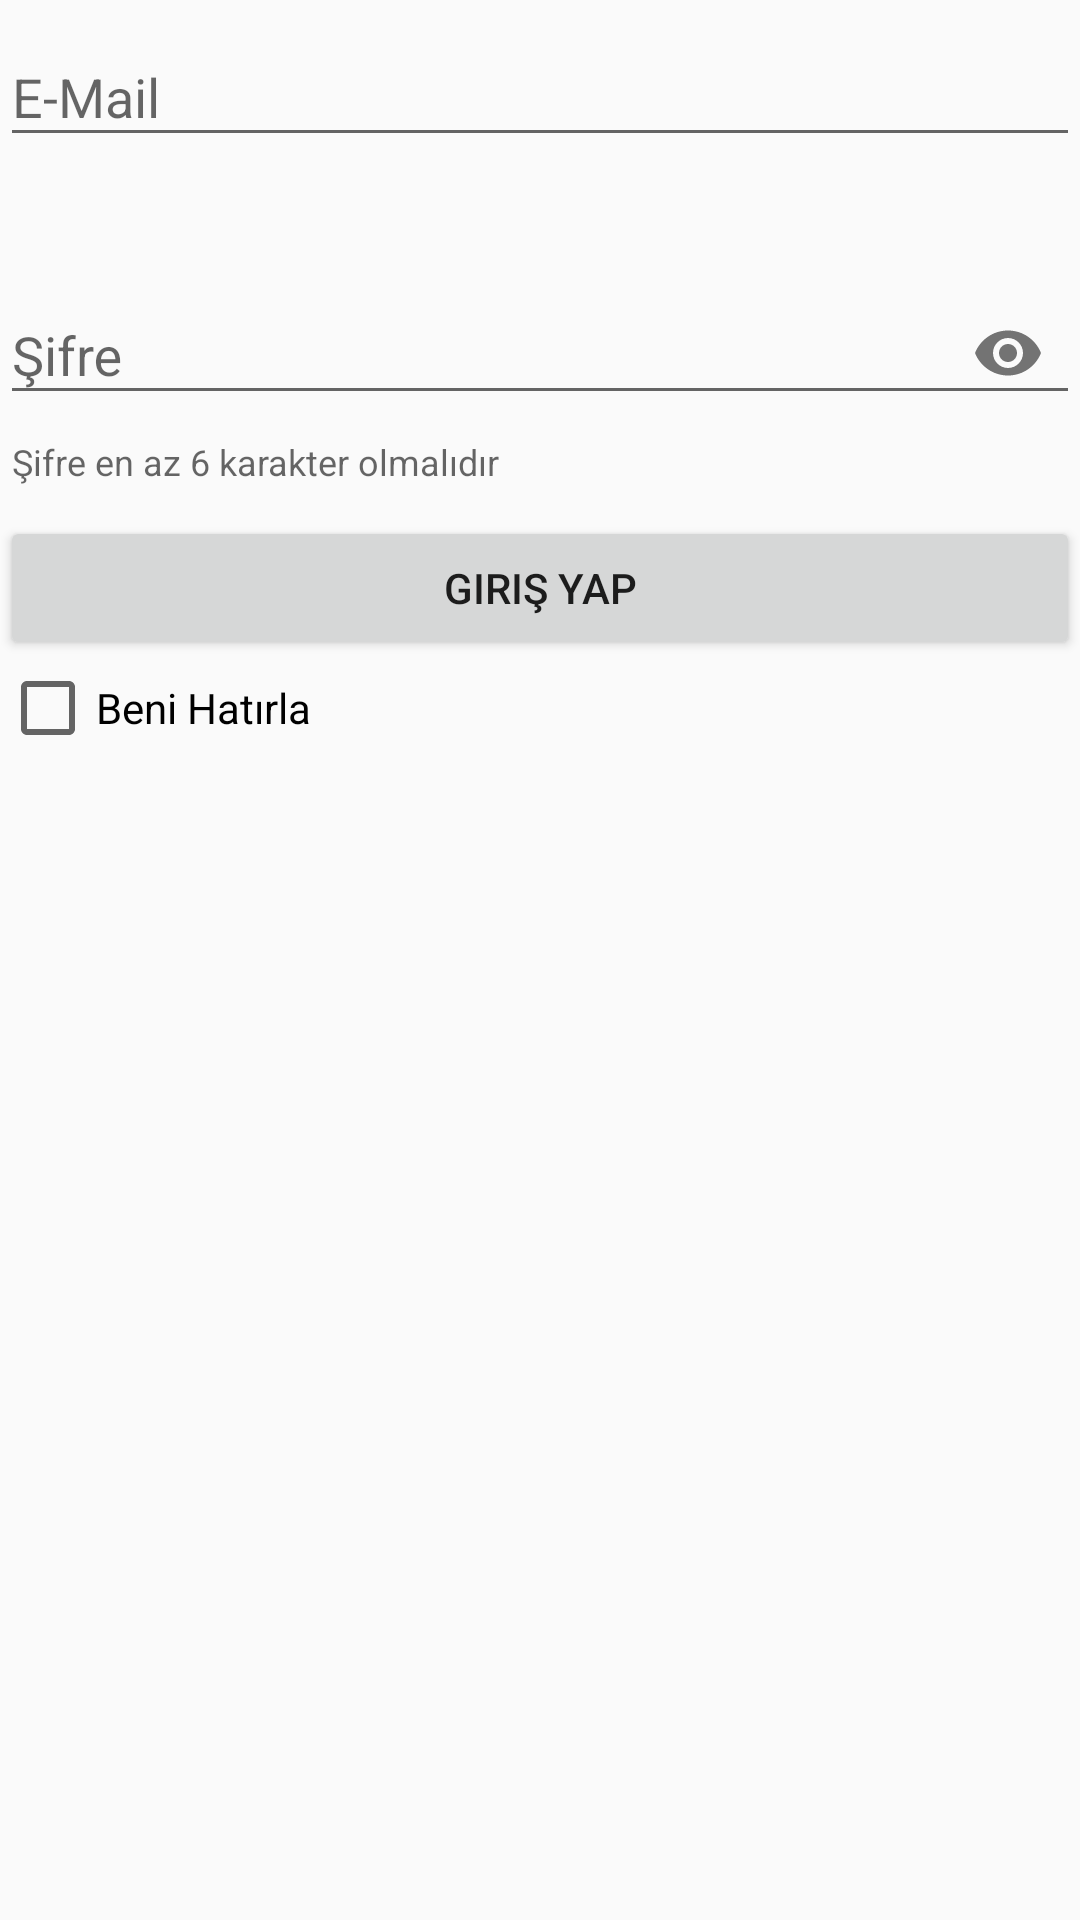

Reconstruct the res/layout file that produces this screen, plus the resources it refers to.
<!-- AndroidManifest.xml: application theme AppTheme -->
<!-- res/layout/activity_sing_in.xml -->
<?xml version="1.0" encoding="utf-8"?>
<androidx.constraintlayout.widget.ConstraintLayout android:layout_width="match_parent"
    android:layout_height="match_parent"
    xmlns:android="http://schemas.android.com/apk/res/android">
    <ScrollView
        android:layout_width="match_parent"
        android:layout_height="match_parent">

        <LinearLayout
            xmlns:app="http://schemas.android.com/apk/res-auto"
            xmlns:tools="http://schemas.android.com/tools"
            android:layout_width="match_parent"
            android:layout_height="wrap_content"
            tools:context=".SingInActivity"
            android:orientation="vertical">

            <com.google.android.material.textfield.TextInputLayout
                android:id="@+id/sing_in_text_input_layout_email"
                android:layout_width="match_parent"
                android:layout_height="wrap_content"
                app:errorEnabled="true"
                android:layout_marginBottom="10sp">
                <com.google.android.material.textfield.TextInputEditText
                    android:id="@+id/sing_in_email"
                    android:layout_width="match_parent"
                    android:layout_height="wrap_content"
                    android:hint="@string/sing_up_mail"
                    android:inputType="textEmailAddress" />
            </com.google.android.material.textfield.TextInputLayout>

            <com.google.android.material.textfield.TextInputLayout
                android:id="@+id/sing_in_text_input_layout_password"
                android:layout_width="match_parent"
                android:layout_height="wrap_content"
                app:passwordToggleEnabled="true"
                app:errorEnabled="true"
                app:helperText="Şifre en az 6 karakter olmalıdır"
                android:layout_marginBottom="10sp">
                <com.google.android.material.textfield.TextInputEditText
                    android:id="@+id/sing_in_passwords"
                    android:layout_width="match_parent"
                    android:layout_height="wrap_content"
                    android:hint="@string/sing_up_password"
                    android:inputType="textPassword"/>
            </com.google.android.material.textfield.TextInputLayout>

            <Button
                android:id="@+id/sing_in_button"
                android:layout_width="match_parent"
                android:layout_height="wrap_content"
                android:text="@string/sing_in_button" />

            <CheckBox
                android:id="@+id/sing_in_checkBox"
                android:layout_width="match_parent"
                android:layout_height="wrap_content"
                android:text="Beni Hatırla" />
        </LinearLayout>
    </ScrollView>
</androidx.constraintlayout.widget.ConstraintLayout>
<!-- resources referenced by this layout -->
<resources>
  <string name="sing_in_button">Giriş Yap</string>
  <string name="sing_up_mail">E-Mail</string>
  <string name="sing_up_password">Şifre</string>
  <style name="AppTheme" parent="Theme.AppCompat.Light.NoActionBar">
          
          <item name="colorPrimary">@color/colorPrimary</item>
          <item name="colorPrimaryDark">@color/colorPrimaryDark</item>
          <item name="colorAccent">@color/colorAccent</item>
      </style>
  <!-- not gathered from this repository: default colours our renderer supplied (Android Studio template values) -->
  <color name="colorPrimary">#FF6200EE</color>
  <color name="colorPrimaryDark">#FF3700B3</color>
  <color name="colorAccent">#FF03DAC5</color>
</resources>
